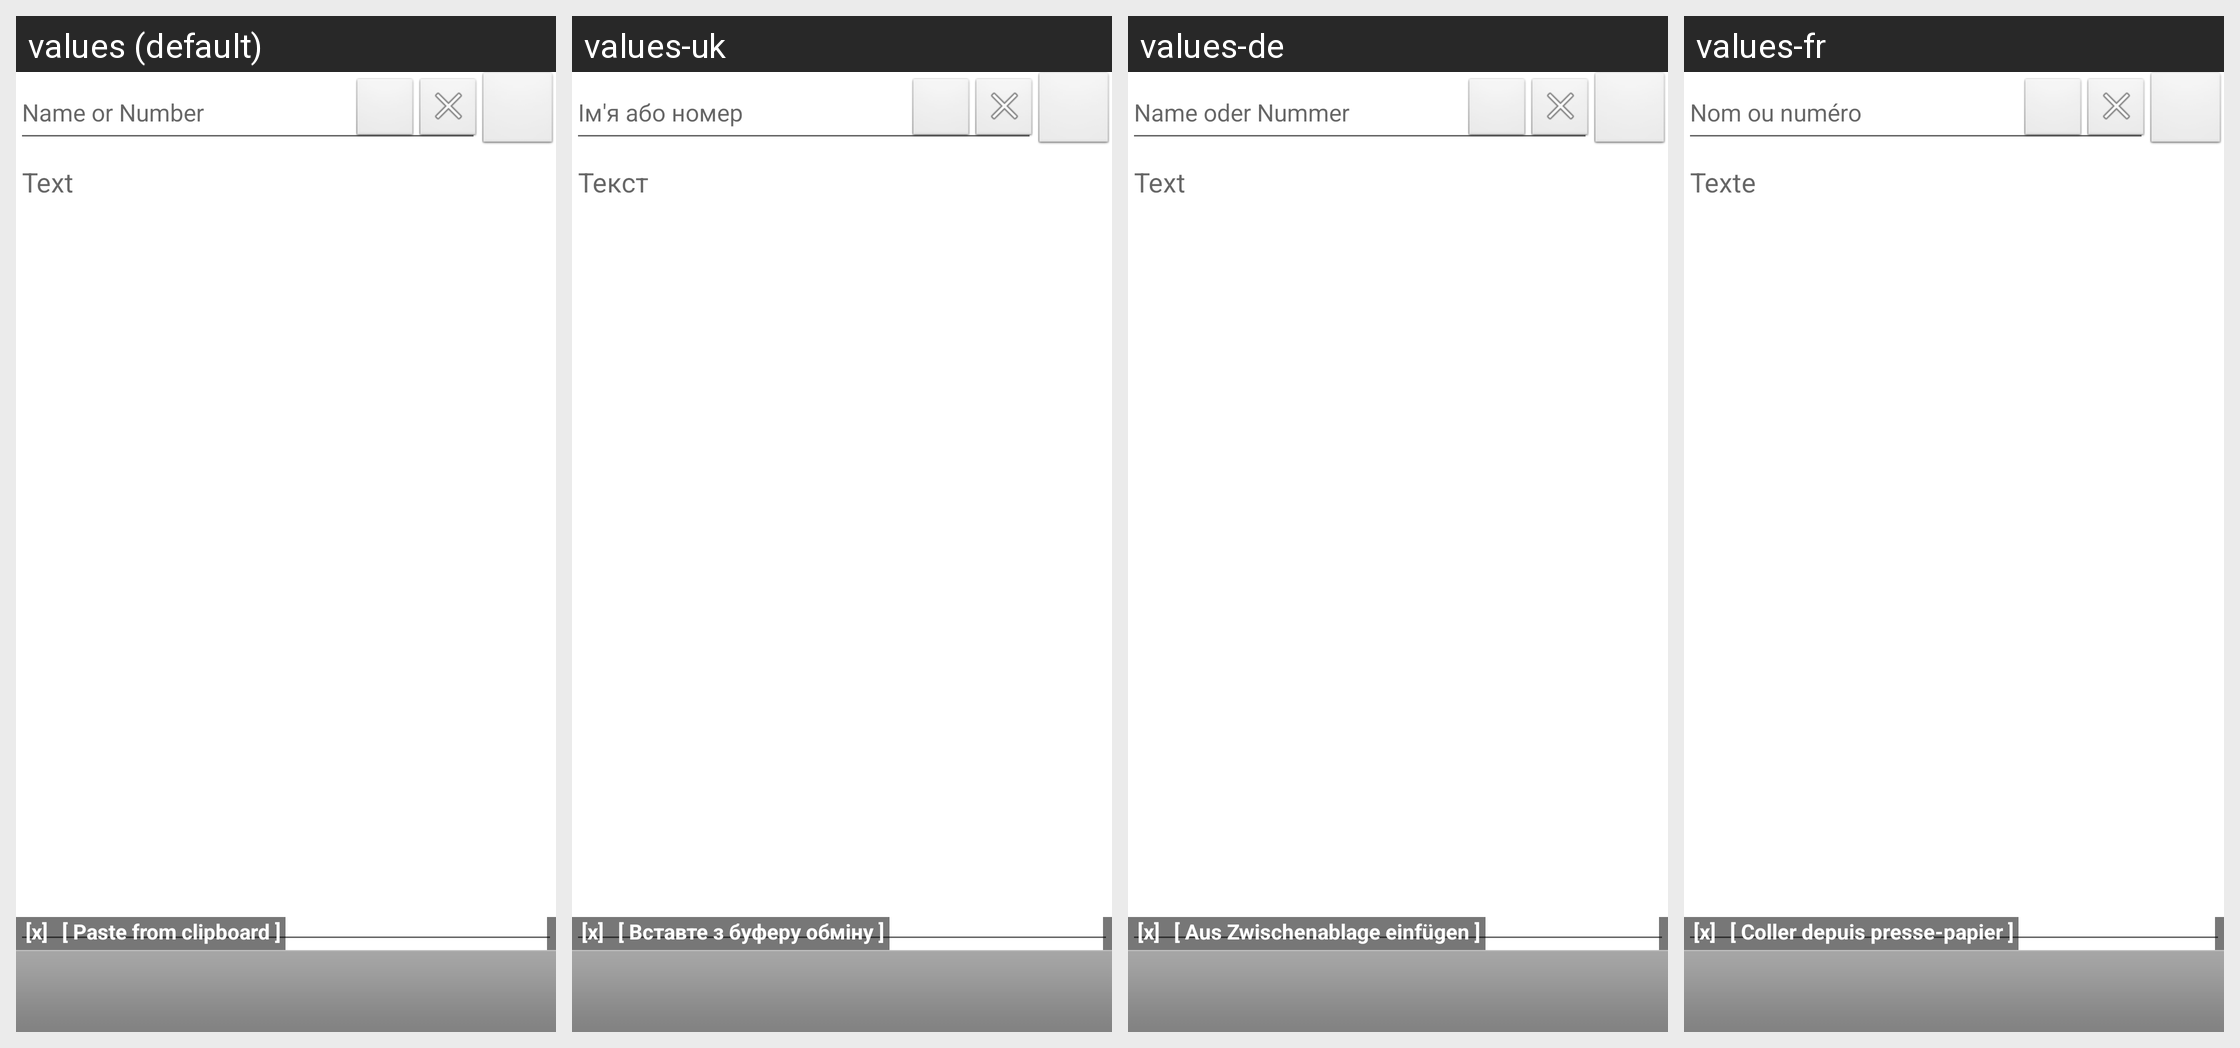

This grid shows one Android layout under several languages. Give, for every string resource on the screen, its name, the default text and each shown locale's text.
Android screen res/layout/main.xml rendered under 4 locales, left to right: values (default), values-uk, values-de, values-fr. Device: Nexus 5 (rendered at 1080×1920; each locale shown at half size, 540×960, under a caption strip naming it); theme Theme.MaterialComponents.DayNight.NoActionBar.
Other locales in the repository, not shown: values-cs, values-en-rUS, values-es, values-hu, values-it, values-pt, values-ro, values-ru, values-sk, values-tr.
Strings drawn on this screen, with the default value and each locale's value (text and hints the layout hard-codes, and strings that could not be matched under every locale, appear in the picture but are not listed):

to_hint
  values: Name or Number
  values-uk: Ім'я або номер
  values-de: Name oder Nummer
  values-fr: Nom ou numéro

text_hint
  values: Text
  values-uk: Текст
  values-de: Text
  values-fr: Texte

paste_
  values: [ Paste from clipboard ]
  values-uk: [ Вставте з буферу обміну ]
  values-de: [ Aus Zwischenablage einfügen ]
  values-fr: [ Coller depuis presse-papier ]
